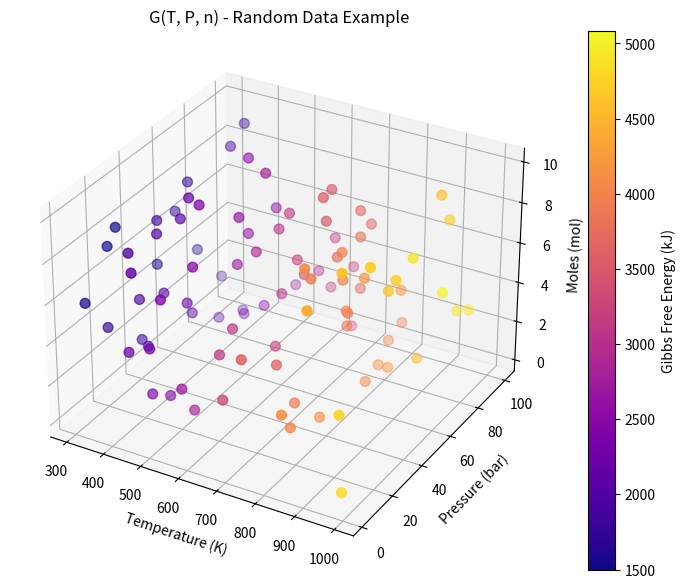

Source code (Python):
# -*- coding: utf-8 -*-
"""
Created on Thu Aug  8 2025

G(T,P,n) 자유에너지를 임의 난수 데이터로 3D 그래프 표시
"""

import random #random function
import numpy as np # formation of 난수
import matplotlib.pyplot as plt 
from mpl_toolkits.mplot3d import Axes3D  # 3D 그리기 위해 필요

# ------------------------------
# 1. 난수 데이터 생성
# ------------------------------
num_points = 100

T = np.random.uniform(300, 1000, num_points)   # 온도(K)
P = np.random.uniform(1, 100, num_points)      # 압력(bar)
n = np.random.uniform(0.1, 10, num_points)     # 몰수(mol)

# 예시로 G 값을 임의 함수로 정의 (실제 계산식 아님)
# G = a*T + b*P - c*n + 임의 노이즈
G = 5*T + 2*P - 10*n + np.random.normal(0, 50, num_points)

# ------------------------------
# 2. 3D 그래프 그리기
# ------------------------------
fig = plt.figure(figsize=(10, 7)) #그래프의 크기를 정의하는 것
ax = fig.add_subplot(111, projection='3d')

# 3D 산점도
sc = ax.scatter(T, P, n, c=G, cmap='plasma', s=50)
   # 그래프의 색깔을 변화 --> cmap='viridis, plasma, 
# 축 라벨
ax.set_xlabel('Temperature (K)')
ax.set_ylabel('Pressure (bar)')
ax.set_zlabel('Moles (mol)')
ax.set_title('G(T, P, n) - Random Data Example')

# 컬러바 추가 (G 값 시각화)
cbar = plt.colorbar(sc, ax=ax)
cbar.set_label('Gibbs Free Energy (kJ)')

plt.show()

